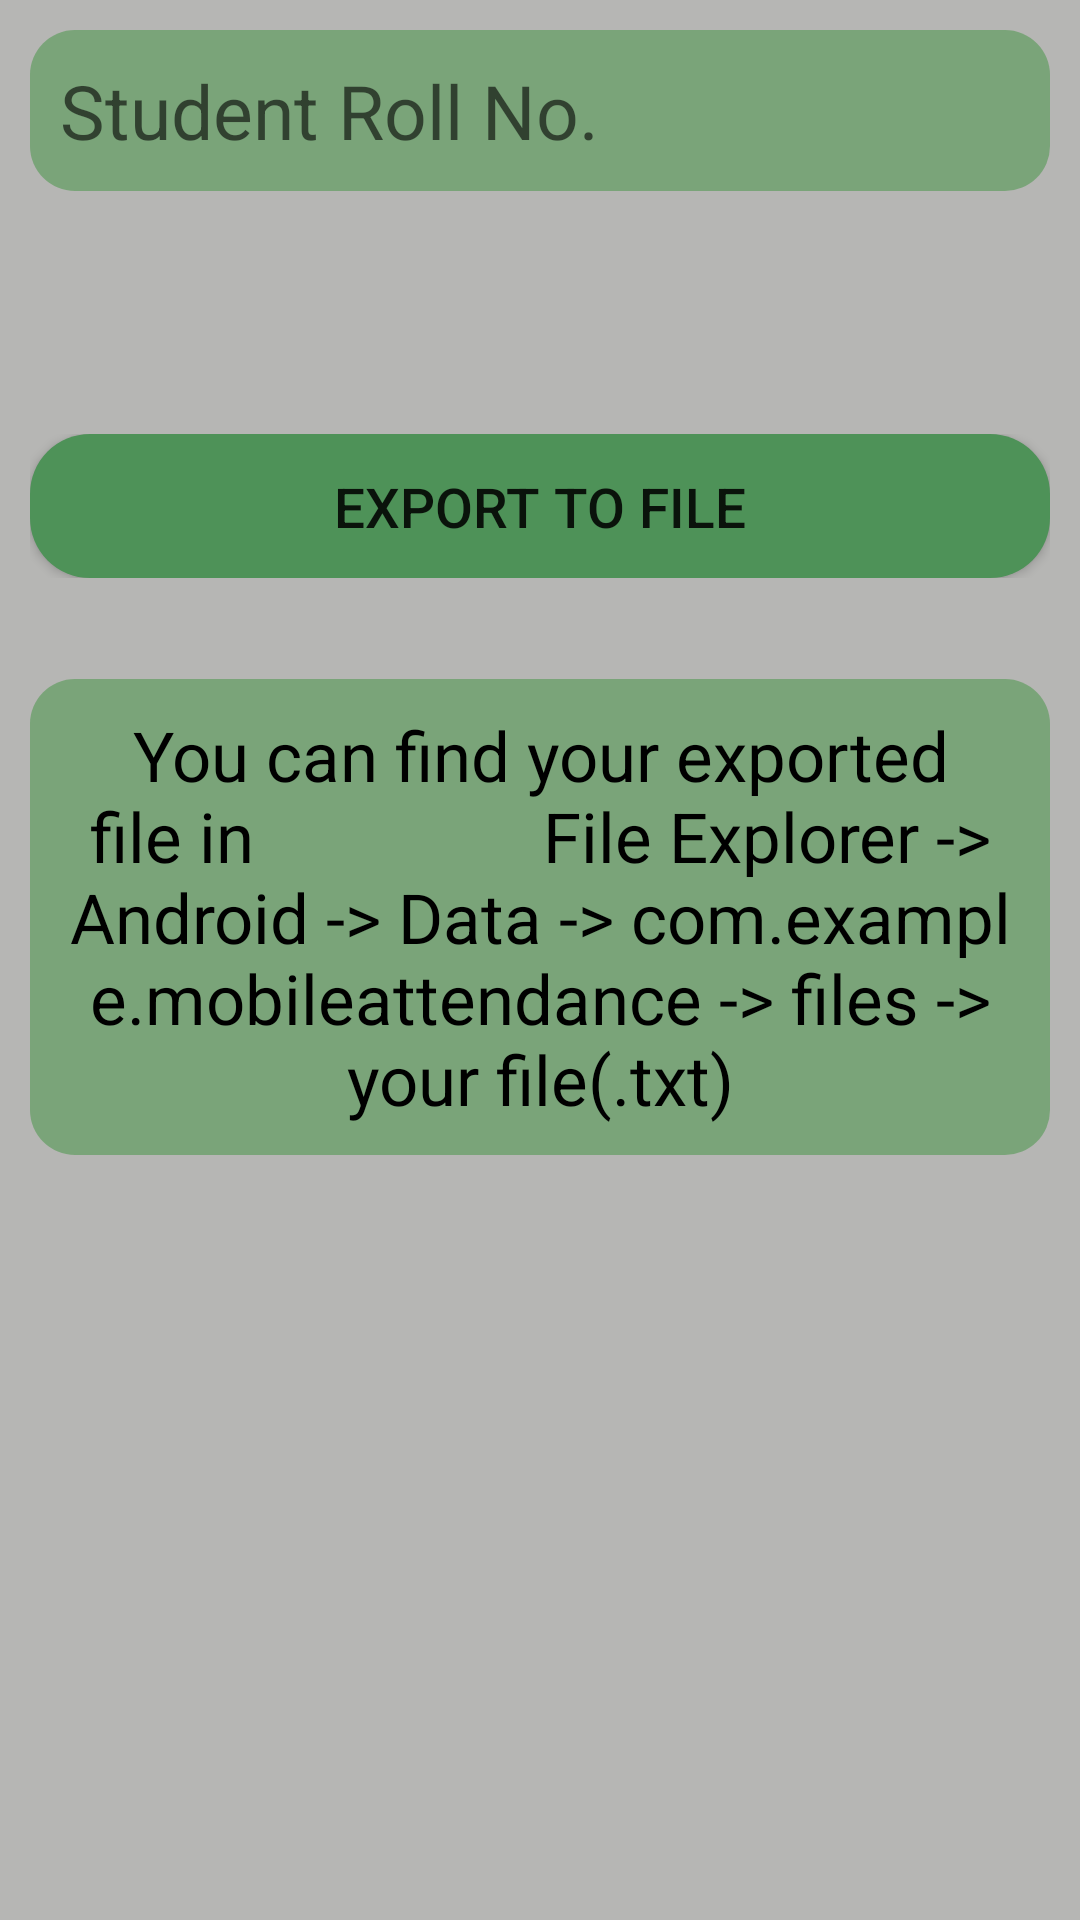

Reconstruct the res/layout file that produces this screen, plus the resources it refers to.
<!-- AndroidManifest.xml: application theme AppTheme -->
<!-- res/layout/activity_datafile.xml -->
<?xml version="1.0" encoding="utf-8"?>
<androidx.constraintlayout.widget.ConstraintLayout xmlns:android="http://schemas.android.com/apk/res/android"
    xmlns:app="http://schemas.android.com/apk/res-auto"
    xmlns:tools="http://schemas.android.com/tools"
    android:layout_width="match_parent"
    android:layout_height="match_parent"
    android:background="@drawable/layout_background"
    tools:context=".datafile"
    android:padding="10dp">

    <TableLayout
        android:layout_width="match_parent"
        android:layout_height="match_parent">

        <TableRow>
            <EditText
                android:id="@+id/expsroll"
                android:layout_width="match_parent"
                android:layout_height="wrap_content"
                android:layout_weight="1"
                android:hint="Student Roll No."
                android:textSize="25sp"
                android:padding="10dp"
                android:background="@drawable/bg_layout"
                android:inputType="number" />
        </TableRow>

        <TableRow>

            <TextView
                android:id="@+id/null5"
                android:layout_width="match_parent"
                android:layout_height="wrap_content"
                android:layout_weight="1"
                android:textSize="10sp" />

        </TableRow>

        <TableRow>
            <TextView
                android:id="@+id/null0"
                android:layout_width="match_parent"
                android:layout_height="wrap_content"
                android:layout_weight="1"
                android:textSize="25sp"
                android:textColor="@color/Black" />
        </TableRow>

        <TableRow>

            <TextView
                android:id="@+id/null3"
                android:layout_width="match_parent"
                android:layout_height="wrap_content"
                android:layout_weight="1"
                android:textSize="25sp" />

        </TableRow>

        <TableRow>
            <Button
                android:id="@+id/export"
                android:layout_width="wrap_content"
                android:layout_height="wrap_content"
                android:layout_weight="1"
                android:text="export to file"
                android:textSize="18.4sp"
                android:background="@drawable/btn_corner"/>
        </TableRow>

        <TableRow>

            <TextView
                android:id="@+id/null4"
                android:layout_width="match_parent"
                android:layout_height="wrap_content"
                android:layout_weight="1"
                android:textSize="25sp" />

        </TableRow>

        <TableRow>
            <TextView
                android:id="@+id/expabt"
                android:layout_width="wrap_content"
                android:layout_height="wrap_content"
                android:text="You can find your exported file in
                File Explorer -> Android -> Data -> com.example.mobileattendance -> files -> your file(.txt)"
                android:textSize="23sp"
                android:textColor="@color/Black"
                android:gravity="center_horizontal"
                android:padding="10dp"
                android:background="@drawable/bg_layout"/>
        </TableRow>

    </TableLayout>

</androidx.constraintlayout.widget.ConstraintLayout>
<!-- resources referenced by this layout -->
<resources>
  <color name="Black">#000000</color>
  <!-- drawable bg_layout (drawable) -->
  <?xml version="1.0" encoding="utf-8"?>
  <shape xmlns:android="http://schemas.android.com/apk/res/android">
      <corners android:radius="15dp"/>
      <solid android:color="@color/transparent"/>
  </shape>
  <!-- drawable btn_corner (drawable) -->
  <?xml version="1.0" encoding="utf-8"?>
  <shape xmlns:android="http://schemas.android.com/apk/res/android">
      <corners android:radius="20dp" />
      <solid android:color="@color/Forest_Green" />
  </shape>
  <!-- drawable layout_background (drawable) -->
  <?xml version="1.0" encoding="utf-8"?>
  <shape xmlns:android="http://schemas.android.com/apk/res/android"
      android:shape="rectangle">
  
      <solid android:color="@color/Gray_Cloud"/>
      
  
  </shape>
  <style name="AppTheme" parent="Theme.AppCompat.Light.DarkActionBar">
          
          <item name="colorPrimary">@color/DarkSpace</item>
          <item name="colorPrimaryDark">@color/Forest_Green</item>
      </style>
  <color name="transparent">#66228B22</color>
  <color name="Forest_Green">#4E9258</color>
  <color name="Gray_Cloud">#B6B6B4</color>
  <color name="DarkSpace">#333</color>
</resources>
